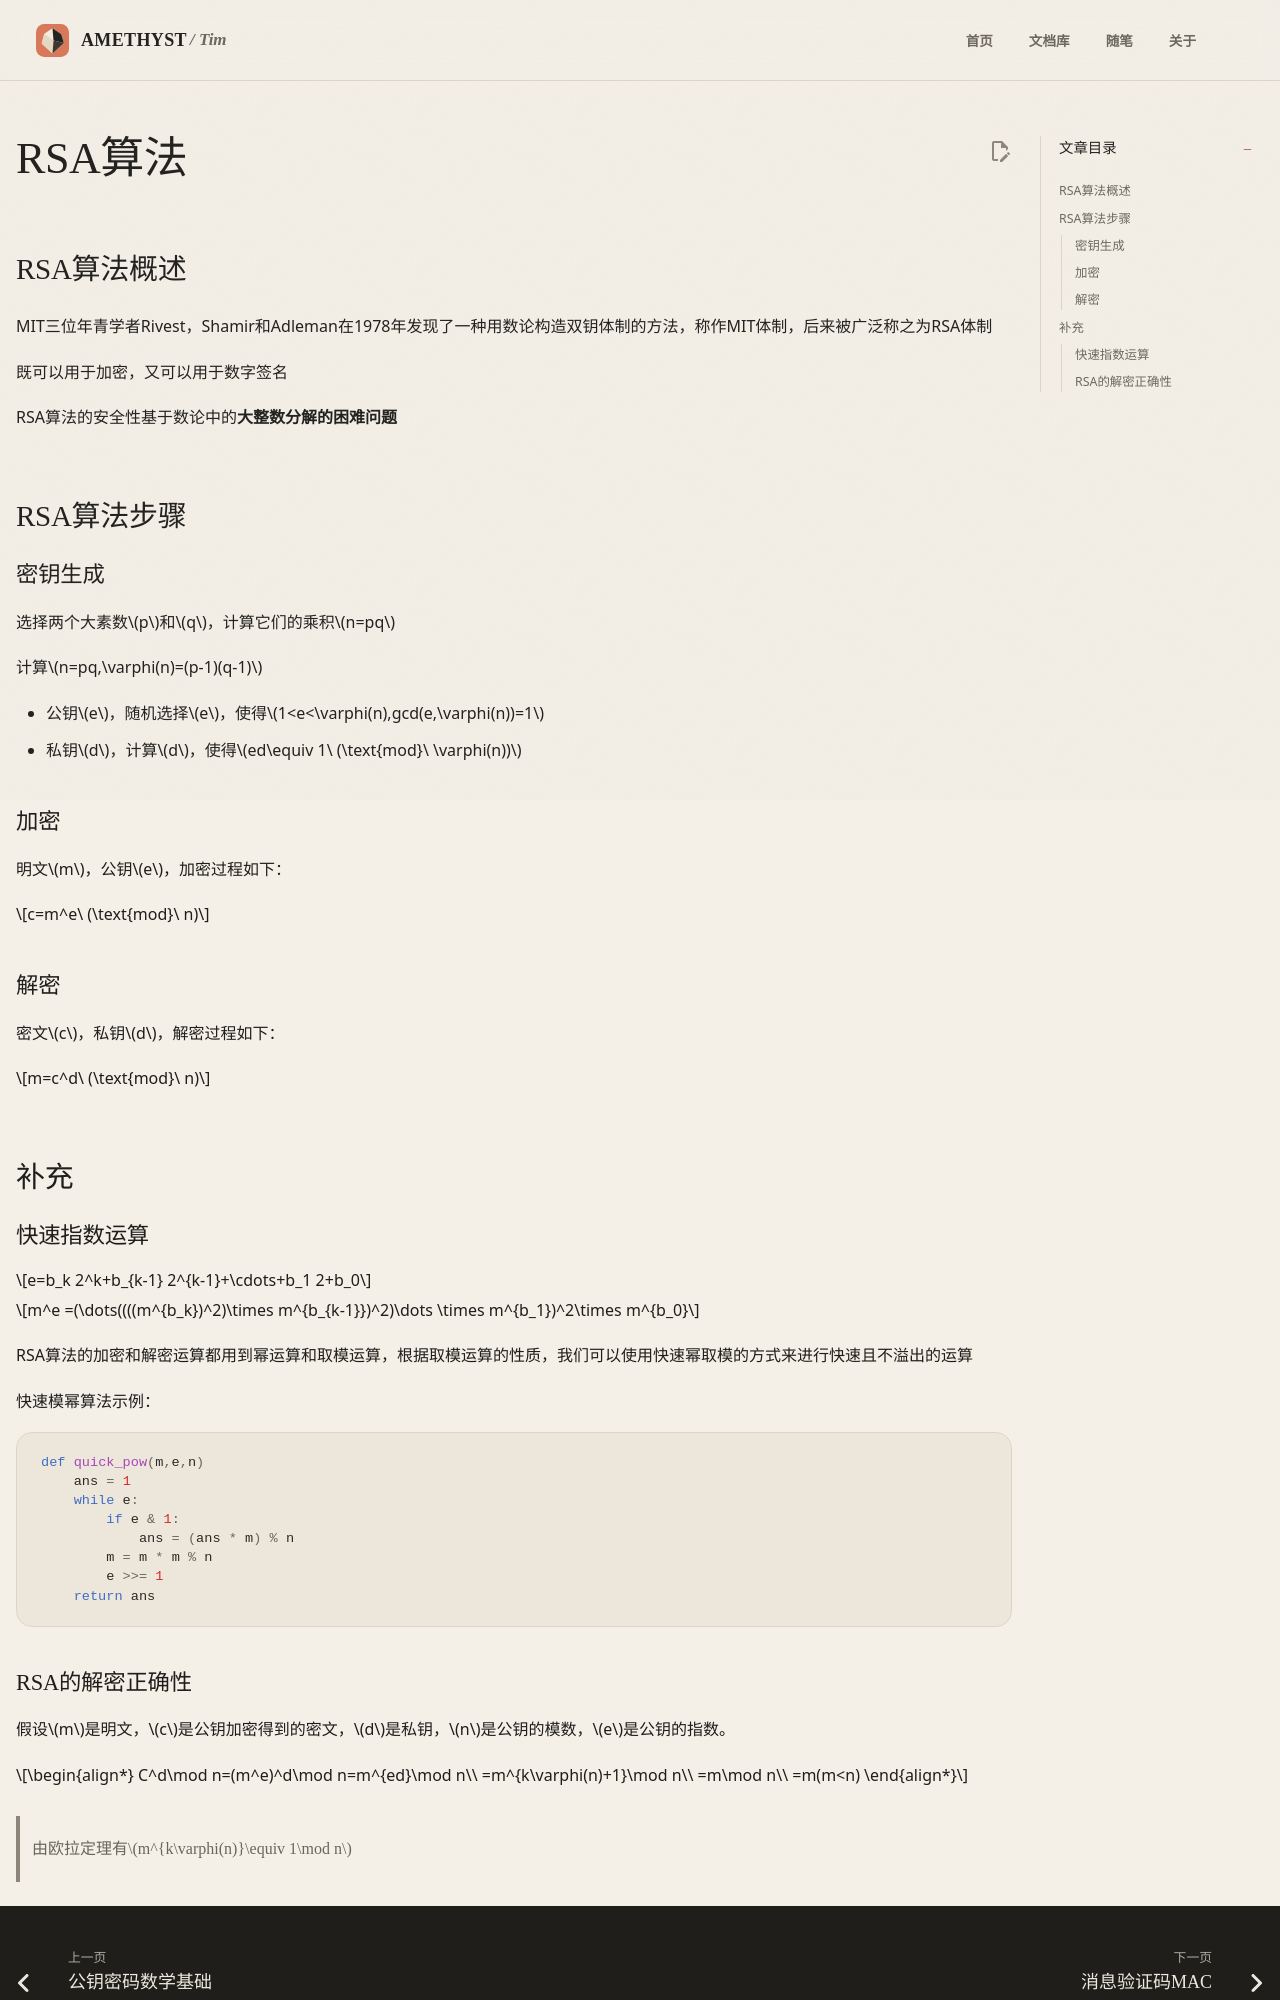

repository: AmethystTim/AmethystTim.github.io · page: 课程笔记/大三上/密码学基础/RSA算法/index.html · generator: mkdocs

## RSA算法概述

MIT三位年青学者Rivest，Shamir和Adleman在1978年发现了一种用数论构造双钥体制的方法，称作MIT体制，后来被广泛称之为RSA体制

既可以用于加密，又可以用于数字签名

RSA算法的安全性基于数论中的**大整数分解的困难问题**

## RSA算法步骤

### 密钥生成

选择两个大素数$p$和$q$，计算它们的乘积$n=pq$

计算$n=pq,\varphi(n)=(p-1)(q-1)$

- 公钥$e$，随机选择$e$，使得$1<e<\varphi(n),gcd(e,\varphi(n))=1$
- 私钥$d$，计算$d$，使得$ed\equiv 1\ (\text{mod}\ \varphi(n))$

### 加密

明文$m$，公钥$e$，加密过程如下：

$$c=m^e\ (\text{mod}\ n)$$

### 解密

密文$c$，私钥$d$，解密过程如下：

$$m=c^d\ (\text{mod}\ n)$$

## 补充

### 快速指数运算

$$e=b_k 2^k+b_{k-1} 2^{k-1}+\cdots+b_1 2+b_0$$

$$m^e =(\dots((((m^{b_k})^2)\times m^{b_{k-1}})^2)\dots \times m^{b_1})^2\times m^{b_0}$$

RSA算法的加密和解密运算都用到幂运算和取模运算，根据取模运算的性质，我们可以使用快速幂取模的方式来进行快速且不溢出的运算

快速模幂算法示例：

```python
def quick_pow(m,e,n) 
    ans = 1
    while e:
        if e & 1:
            ans = (ans * m) % n
        m = m * m % n
        e >>= 1
    return ans
```
